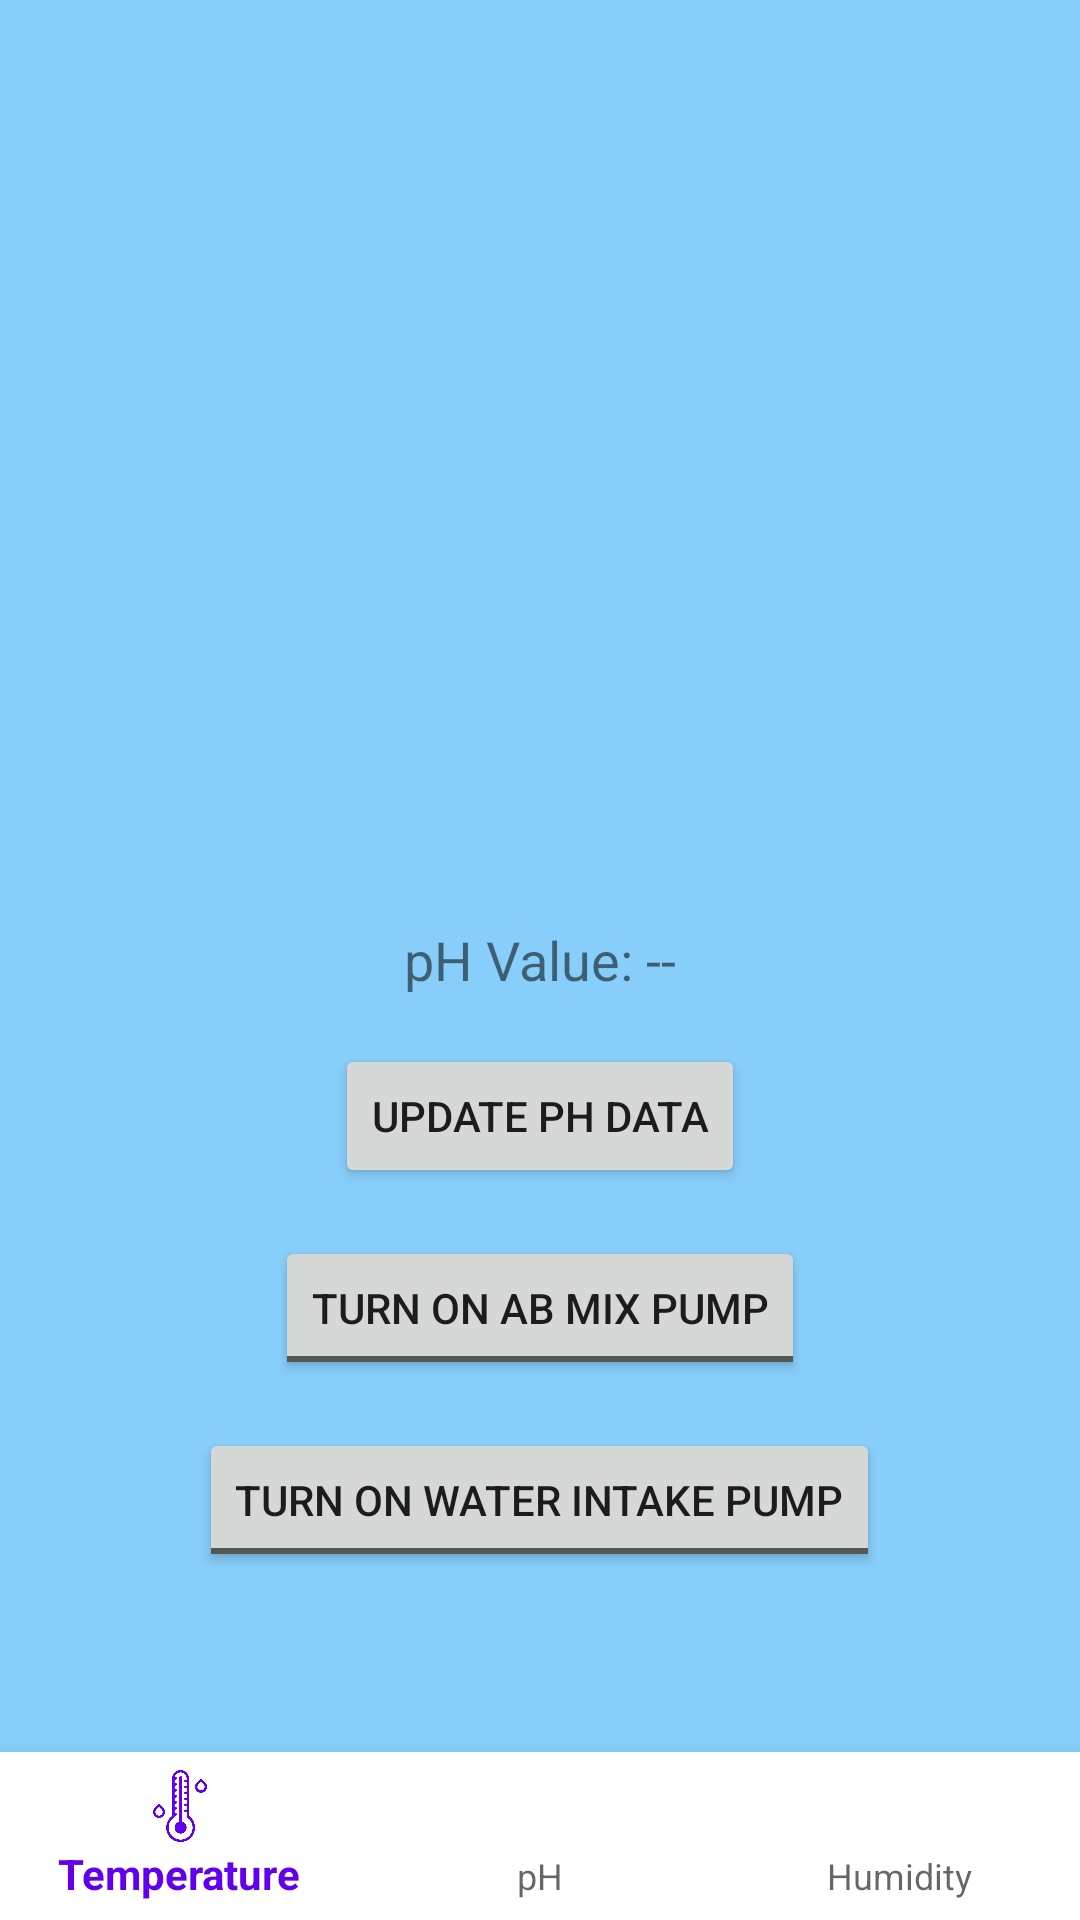

Layout XML and referenced resources for this Android screen:
<!-- AndroidManifest.xml: application theme Theme.HydroponicNewCelery -->
<!-- res/layout/activity_ph.xml -->
<?xml version="1.0" encoding="utf-8"?>
<RelativeLayout xmlns:android="http://schemas.android.com/apk/res/android"
    android:layout_width="match_parent"
    android:layout_height="match_parent"
    android:background="#87CEFA">

    
    <include layout="@layout/activity_base" />

    
    <TextView
        android:id="@+id/phValueTextView"
        android:layout_width="wrap_content"
        android:layout_height="wrap_content"
        android:layout_centerInParent="true"
        android:text="@string/ph_value_placeholder"
        android:textSize="18sp" />

    
    <Button
        android:id="@+id/updatePhButton"
        android:layout_width="wrap_content"
        android:layout_height="wrap_content"
        android:layout_below="@id/phValueTextView"
        android:layout_centerHorizontal="true"
        android:layout_marginTop="16dp"
        android:text="@string/update_ph_data_button" />

    
    <ToggleButton
        android:id="@+id/acidPumpButton"
        android:layout_width="wrap_content"
        android:layout_height="wrap_content"
        android:layout_below="@id/updatePhButton"
        android:layout_centerHorizontal="true"
        android:layout_marginTop="16dp"
        android:textOn="@string/turn_off_acid_pump"
        android:textOff="@string/turn_on_acid_pump" />

    
    <ToggleButton
        android:id="@+id/basePumpButton"
        android:layout_width="wrap_content"
        android:layout_height="wrap_content"
        android:layout_below="@id/acidPumpButton"
        android:layout_centerHorizontal="true"
        android:layout_marginTop="16dp"
        android:textOn="@string/turn_off_base_pump"
        android:textOff="@string/turn_on_base_pump" />
</RelativeLayout>
<!-- res/layout/activity_base.xml (included above) -->
<?xml version="1.0" encoding="utf-8"?>
<RelativeLayout
    xmlns:android="http://schemas.android.com/apk/res/android"
    xmlns:app="http://schemas.android.com/apk/res-auto"
    android:layout_width="match_parent"
    android:layout_height="match_parent">
    
    <com.google.android.material.bottomnavigation.BottomNavigationView
        android:id="@+id/bottom_navigation"
        android:layout_width="match_parent"
        android:layout_height="wrap_content"
        android:layout_alignParentBottom="true"
        app:menu="@menu/bottom_navigation_menu"
        app:itemBackground="@android:color/white"/>

</RelativeLayout>
<!-- resources referenced by this layout -->
<resources>
  <string name="ph_value_placeholder">pH Value: --</string>
  <string name="turn_off_acid_pump">Turn Off Acid Pump</string>
  <string name="turn_off_base_pump">Turn Off Base Pump</string>
  <string name="turn_on_acid_pump">Turn On AB Mix Pump</string>
  <string name="turn_on_base_pump">Turn On Water Intake Pump</string>
  <string name="update_ph_data_button">Update pH Data</string>
  <style name="Theme.HydroponicNewCelery" parent="AppTheme">
          
          
      </style>
  <style name="AppTheme" parent="Theme.AppCompat.Light.DarkActionBar">
          
          <item name="colorPrimary">@color/colorPrimary</item>
          <item name="colorPrimaryDark">@color/colorPrimaryDark</item>
          <item name="colorAccent">@color/colorAccent</item>
      </style>
  <!-- not gathered from this repository: default colours our renderer supplied (Android Studio template values) -->
  <color name="colorPrimary">#FF6200EE</color>
  <color name="colorPrimaryDark">#FF3700B3</color>
  <color name="colorAccent">#FF03DAC5</color>
</resources>
